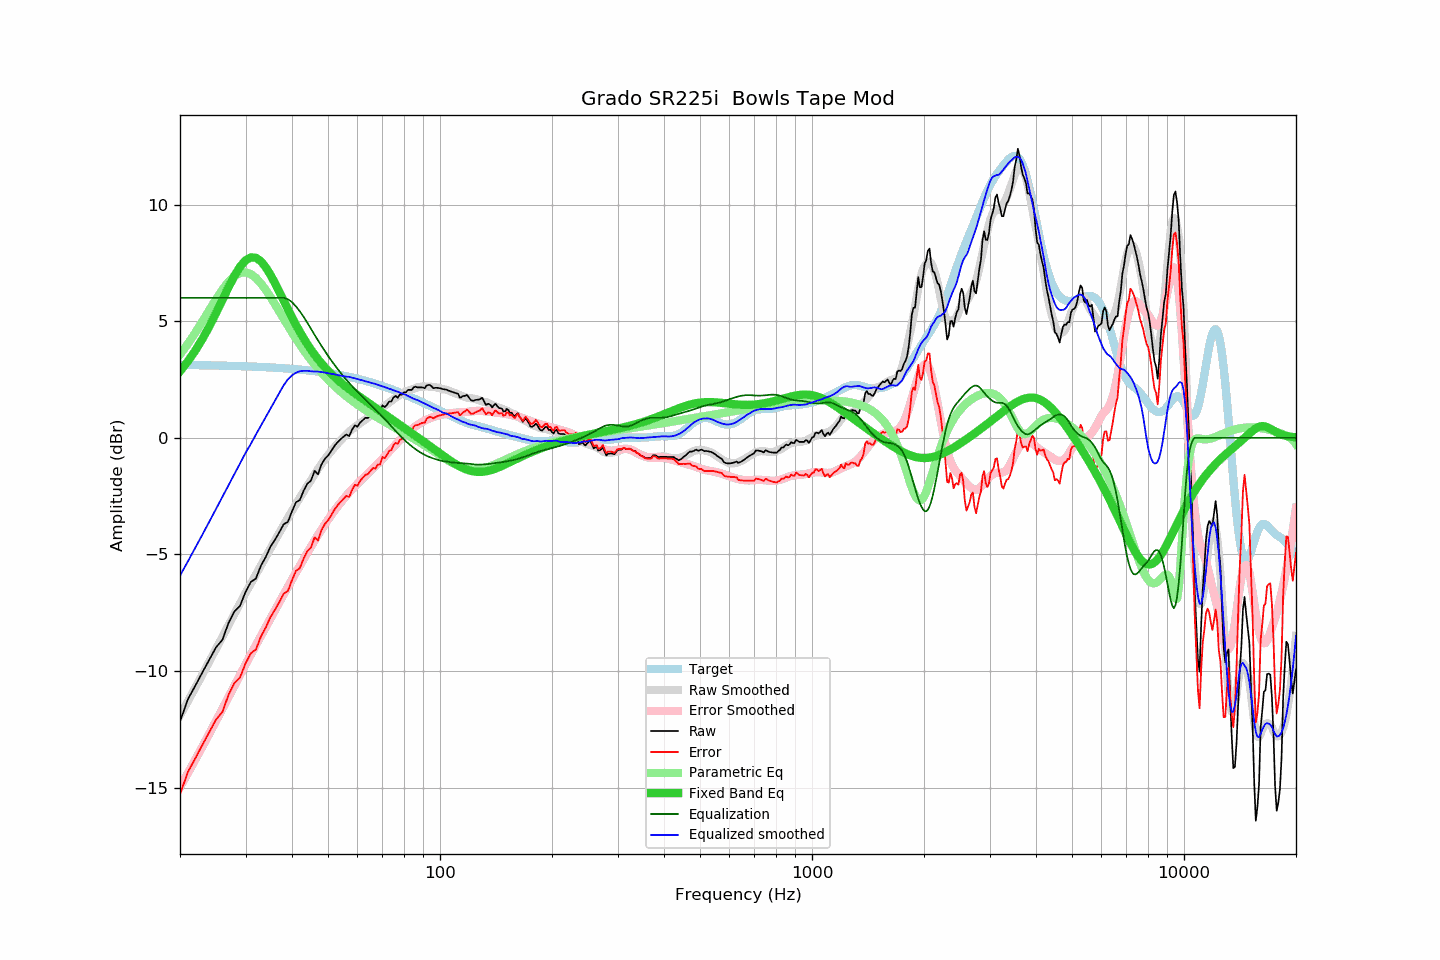

Data behind this chart, as committed beside it:
frequency, raw, error, smoothed, error_smoothed, equalization, parametric_eq, equalized_raw, equalized_smoothed, target
20, -12.17, -15.29, -11.91, -14.99, 6.00, 2.85, -6.17, -5.91, 3.12
21, -11.22, -14.34, -11.30, -14.39, 6.00, 3.28, -5.22, -5.30, 3.12
22, -10.63, -13.74, -10.71, -13.80, 6.00, 3.74, -4.63, -4.71, 3.11
23, -10.05, -13.16, -10.14, -13.23, 6.00, 4.25, -4.05, -4.14, 3.11
24, -9.51, -12.61, -9.59, -12.68, 6.00, 4.79, -3.51, -3.59, 3.10
25, -8.99, -12.09, -9.05, -12.15, 6.00, 5.35, -2.99, -3.05, 3.10
26, -8.67, -11.76, -8.54, -11.63, 6.00, 5.91, -2.67, -2.54, 3.09
27, -7.95, -11.03, -8.04, -11.13, 6.00, 6.45, -1.95, -2.04, 3.09
28, -7.45, -10.53, -7.56, -10.64, 6.00, 6.94, -1.45, -1.56, 3.08
29, -7.21, -10.28, -7.10, -10.18, 6.00, 7.33, -1.21, -1.10, 3.07
30, -6.62, -9.68, -6.65, -9.73, 6.00, 7.61, -0.62, -0.65, 3.06
31, -6.19, -9.24, -6.27, -9.30, 6.00, 7.74, -0.19, -0.27, 3.05
32, -6.04, -9.08, -5.86, -8.89, 6.00, 7.72, -0.04, 0.14, 3.05
33, -5.49, -8.52, -5.48, -8.50, 6.00, 7.57, 0.51, 0.52, 3.04
34, -5.12, -8.14, -5.11, -8.13, 6.00, 7.31, 0.88, 0.89, 3.03
35, -4.68, -7.69, -4.75, -7.76, 6.00, 6.99, 1.32, 1.25, 3.01
36, -4.38, -7.38, -4.41, -7.40, 6.00, 6.63, 1.62, 1.59, 3.00
37, -4.05, -7.04, -4.07, -7.05, 6.00, 6.25, 1.95, 1.93, 2.99
38, -3.71, -6.69, -3.75, -6.72, 6.00, 5.88, 2.29, 2.25, 2.98
39, -3.61, -6.57, -3.43, -6.40, 5.94, 5.51, 2.33, 2.51, 2.97
40, -3.16, -6.11, -3.14, -6.08, 5.82, 5.17, 2.66, 2.68, 2.95
41, -2.77, -5.71, -2.85, -5.78, 5.64, 4.84, 2.87, 2.79, 2.94
42, -2.67, -5.59, -2.57, -5.49, 5.42, 4.54, 2.75, 2.85, 2.92
43, -2.27, -5.18, -2.31, -5.21, 5.18, 4.27, 2.92, 2.87, 2.91
44, -1.97, -4.86, -2.06, -4.93, 4.93, 4.01, 2.96, 2.87, 2.89
45, -1.84, -4.71, -1.82, -4.67, 4.67, 3.78, 2.83, 2.85, 2.87
46, -1.42, -4.27, -1.58, -4.41, 4.41, 3.57, 3.00, 2.84, 2.86
47, -1.57, -4.41, -1.34, -4.17, 4.17, 3.37, 2.61, 2.84, 2.84
48, -1.15, -3.97, -1.12, -3.94, 3.94, 3.19, 2.79, 2.82, 2.82
49, -0.91, -3.71, -0.93, -3.72, 3.72, 3.03, 2.81, 2.80, 2.80
50, -0.77, -3.54, -0.75, -3.51, 3.51, 2.88, 2.75, 2.77, 2.78
51, -0.57, -3.32, -0.58, -3.32, 3.32, 2.74, 2.75, 2.74, 2.76
52, -0.36, -3.09, -0.41, -3.13, 3.13, 2.61, 2.78, 2.72, 2.73
53, -0.20, -2.91, -0.27, -2.96, 2.96, 2.49, 2.76, 2.69, 2.71
54, -0.07, -2.75, -0.12, -2.79, 2.79, 2.38, 2.72, 2.67, 2.69
55, 0.04, -2.62, 0.01, -2.63, 2.63, 2.28, 2.67, 2.65, 2.66
56, 0.14, -2.50, 0.13, -2.48, 2.48, 2.18, 2.63, 2.62, 2.64
57, 0.07, -2.54, 0.27, -2.35, 2.35, 2.08, 2.42, 2.61, 2.61
58, 0.34, -2.24, 0.36, -2.21, 2.21, 1.99, 2.56, 2.58, 2.58
59, 0.53, -2.03, 0.46, -2.09, 2.09, 1.91, 2.62, 2.55, 2.56
60, 0.47, -2.06, 0.54, -1.97, 1.97, 1.82, 2.44, 2.51, 2.53
61, 0.65, -1.85, 0.63, -1.86, 1.86, 1.74, 2.51, 2.49, 2.50
62, 0.75, -1.72, 0.71, -1.75, 1.75, 1.67, 2.50, 2.46, 2.47
63, 0.85, -1.59, 0.78, -1.64, 1.64, 1.59, 2.49, 2.42, 2.44
64, 0.85, -1.56, 0.86, -1.53, 1.53, 1.51, 2.39, 2.40, 2.41
65, 0.95, -1.43, 0.93, -1.43, 1.43, 1.44, 2.38, 2.36, 2.38
66, 1.05, -1.30, 1.01, -1.32, 1.32, 1.36, 2.38, 2.33, 2.35
67, 0.99, -1.33, 1.09, -1.22, 1.22, 1.29, 2.21, 2.31, 2.32
68, 1.13, -1.15, 1.15, -1.12, 1.12, 1.22, 2.25, 2.27, 2.29
69, 1.11, -1.14, 1.22, -1.01, 1.01, 1.15, 2.12, 2.24, 2.25
70, 1.39, -0.83, 1.30, -0.91, 0.91, 1.08, 2.30, 2.21, 2.22
71, 1.31, -0.87, 1.37, -0.80, 0.80, 1.01, 2.12, 2.17, 2.19
72, 1.41, -0.74, 1.44, -0.70, 0.70, 0.94, 2.11, 2.14, 2.15
73, 1.55, -0.57, 1.51, -0.59, 0.59, 0.88, 2.15, 2.10, 2.12
74, 1.55, -0.53, 1.58, -0.49, 0.49, 0.81, 2.04, 2.07, 2.08
75, 1.73, -0.32, 1.65, -0.39, 0.39, 0.75, 2.12, 2.04, 2.05
76, 1.79, -0.22, 1.71, -0.29, 0.29, 0.68, 2.08, 2.00, 2.01
77, 1.71, -0.26, 1.78, -0.19, 0.19, 0.62, 1.90, 1.97, 1.98
78, 1.85, -0.09, 1.84, -0.10, 0.10, 0.56, 1.95, 1.94, 1.94
79, 1.85, -0.05, 1.90, -0.01, 0.01, 0.49, 1.86, 1.90, 1.90
... 553 more rows
